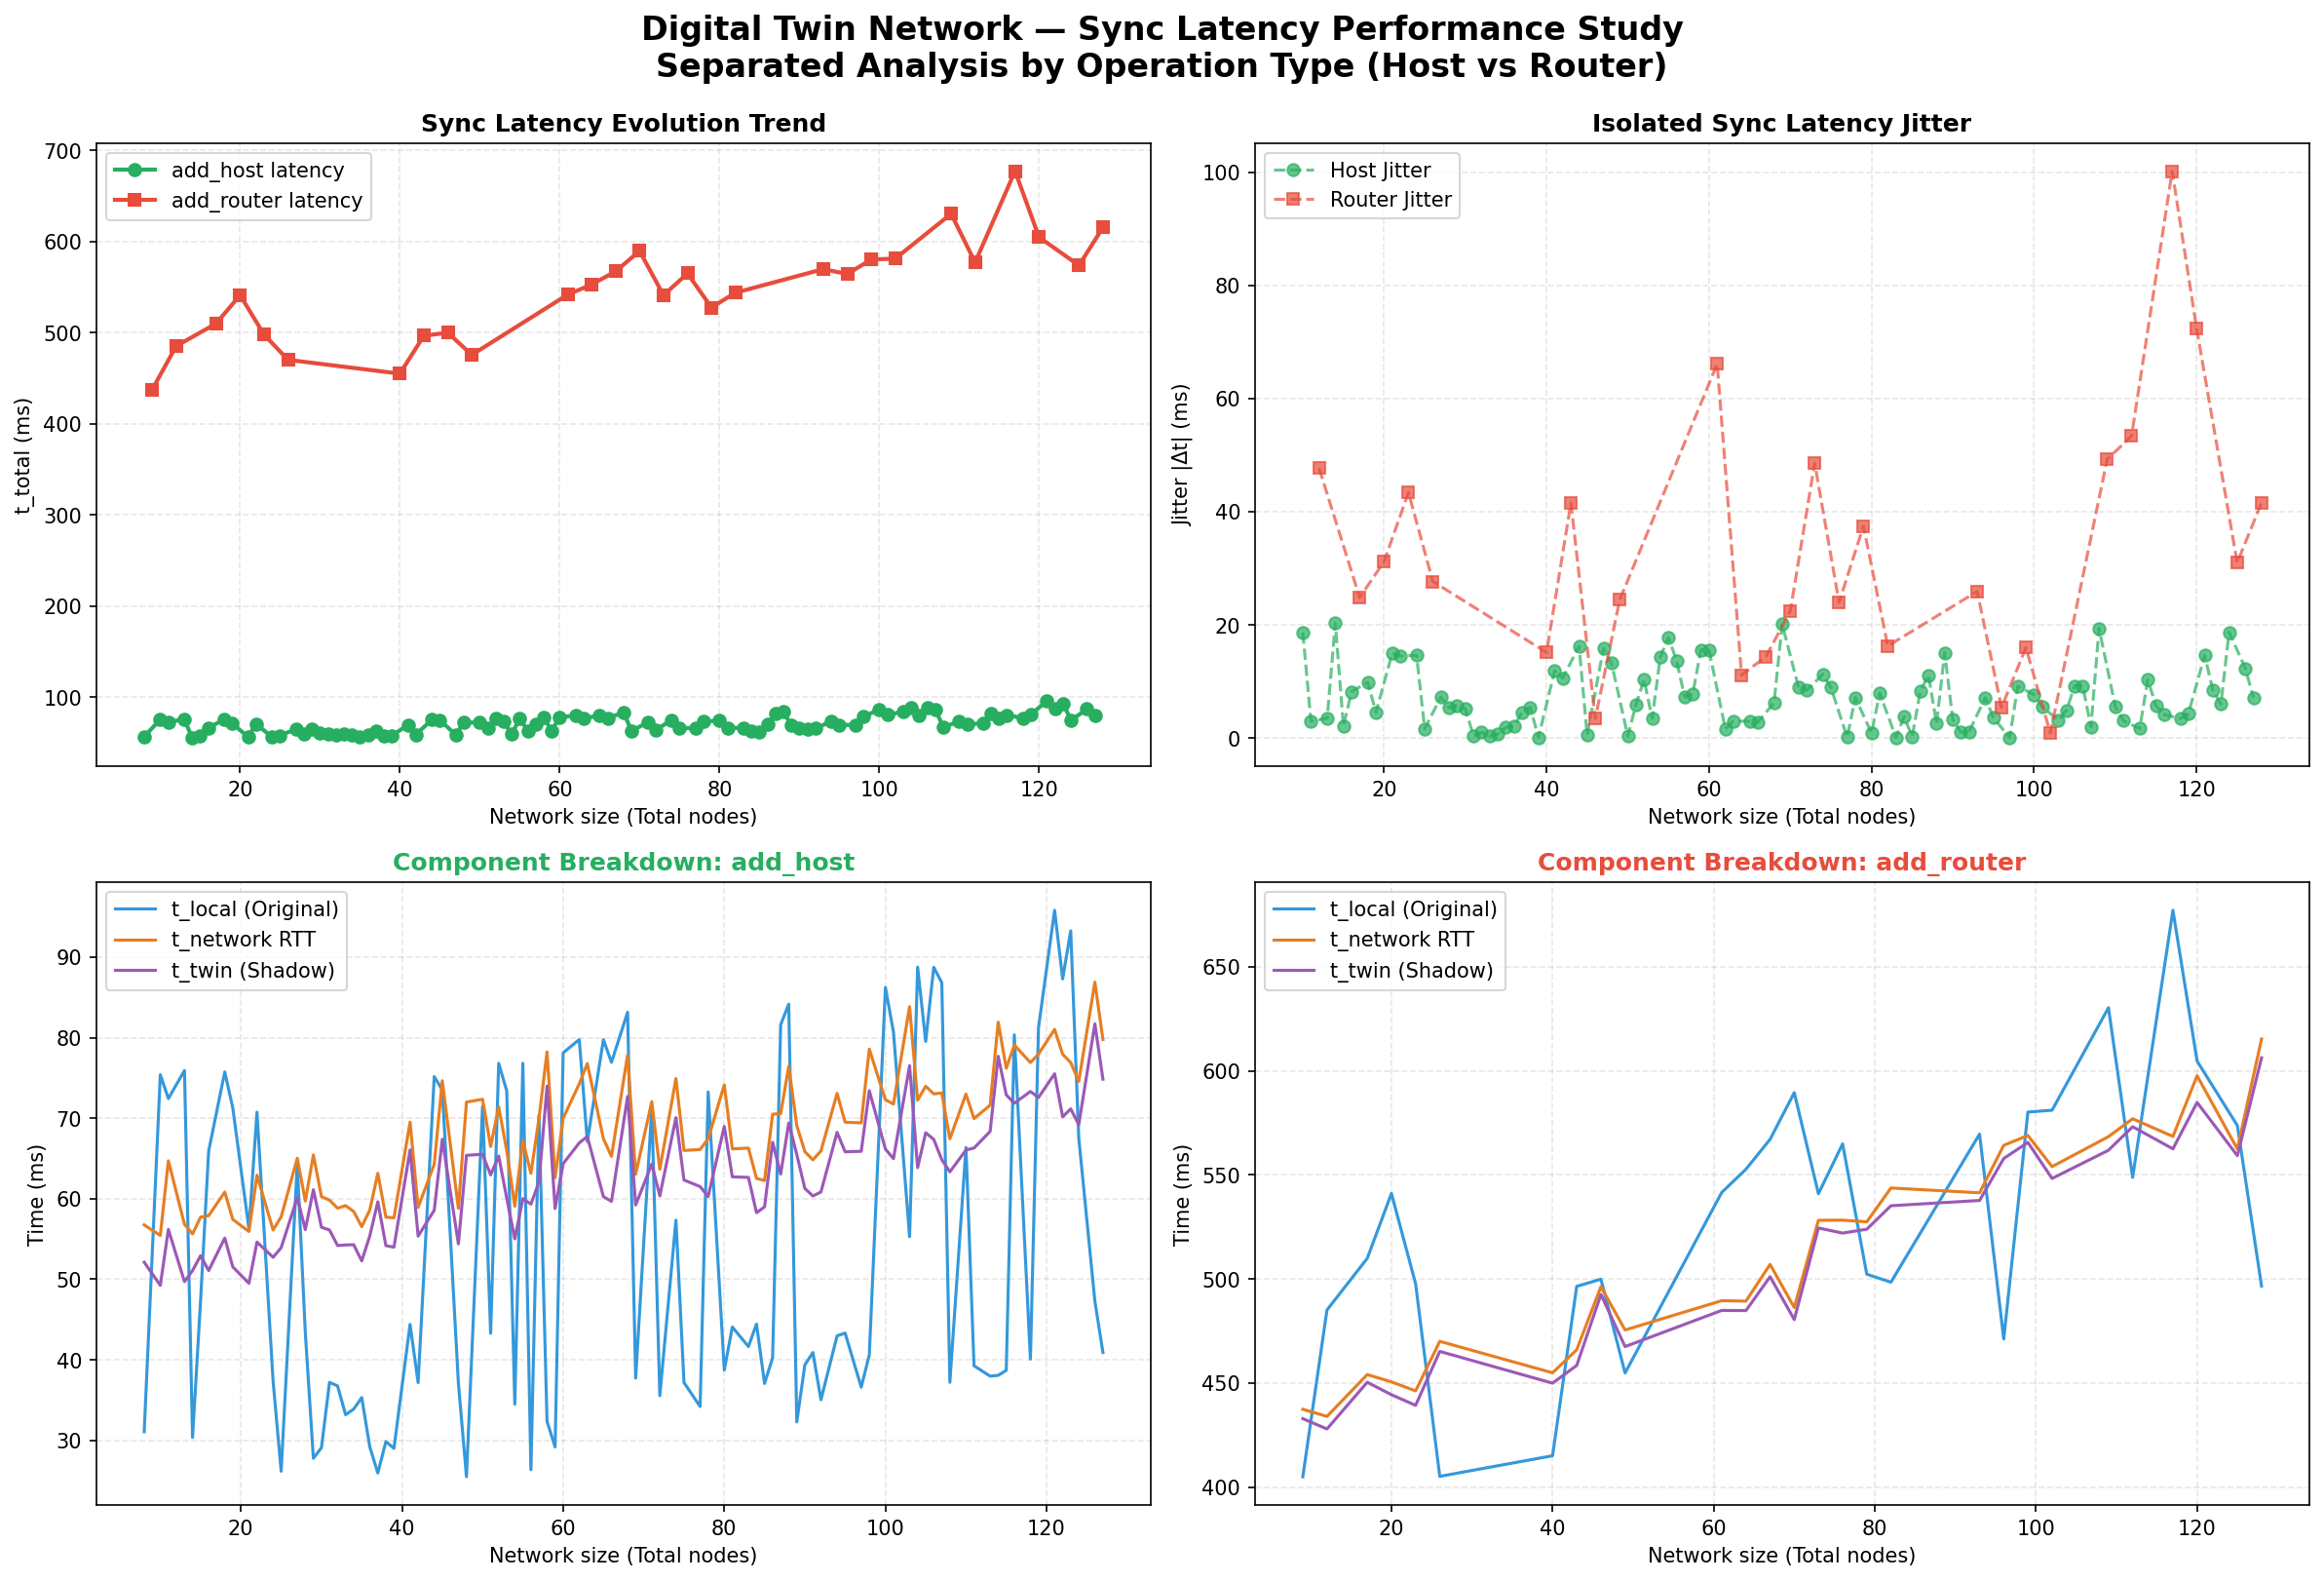

Values plotted in this chart, from the file beside it:
op_type, op_name, n_nodes, t_local_ms, t_network_ms, t_twin_ms, t_total_ms, error
host, h6, 8, 31.07, 56.75, 52.12, 56.75, 
router, r3, 9, 405, 437.4, 432.9, 437.4, 
host, h7, 10, 75.4, 55.44, 49.24, 75.4, 
host, h8, 11, 72.44, 64.71, 56.19, 72.44, 
router, r4, 12, 485.1, 434, 428, 485.1, 
host, h9, 13, 75.92, 56.83, 49.7, 75.92, 
host, h10, 14, 30.35, 55.63, 51.08, 55.63, 
host, h11, 15, 47.38, 57.72, 52.93, 57.72, 
host, h12, 16, 65.91, 57.9, 51.08, 65.91, 
router, r5, 17, 509.9, 454.1, 450.4, 509.9, 
host, h13, 18, 75.75, 60.83, 55.12, 75.75, 
host, h14, 19, 71.25, 57.43, 51.53, 71.25, 
router, r6, 20, 541.1, 450.6, 444.4, 541.1, 
host, h15, 21, 56.26, 55.93, 49.5, 56.26, 
host, h16, 22, 70.75, 62.93, 54.62, 70.75, 
router, r7, 23, 497.8, 446.3, 439.3, 497.8, 
host, h17, 24, 37.32, 56.12, 52.73, 56.12, 
host, h18, 25, 26.16, 57.76, 53.92, 57.76, 
router, r8, 26, 405.2, 470.1, 465.2, 470.1, 
host, h19, 27, 64.28, 65.02, 60.14, 65.02, 
host, h20, 28, 43.33, 59.71, 56.17, 59.71, 
host, h21, 29, 27.77, 65.44, 61.12, 65.44, 
host, h22, 30, 29.08, 60.26, 56.46, 60.26, 
host, h23, 31, 37.2, 59.83, 56.12, 59.83, 
host, h24, 32, 36.76, 58.83, 54.19, 58.83, 
host, h25, 33, 33.18, 59.14, 54.26, 59.14, 
host, h26, 34, 33.88, 58.42, 54.29, 58.42, 
host, h27, 35, 35.31, 56.53, 52.28, 56.53, 
host, h28, 36, 29.19, 58.6, 55.38, 58.6, 
host, h29, 37, 25.94, 63.16, 59.62, 63.16, 
host, h30, 38, 29.85, 57.71, 54.17, 57.71, 
host, h31, 39, 29.0, 57.63, 53.99, 57.63, 
router, r9, 40, 415.1, 455, 450, 455, 
host, h32, 41, 44.4, 69.51, 66.06, 69.51, 
host, h33, 42, 37.16, 58.92, 55.36, 58.92, 
router, r10, 43, 496.5, 466.1, 458.5, 496.5, 
host, h34, 44, 75.17, 64.29, 58.57, 75.17, 
host, h35, 45, 73.51, 74.65, 67.39, 74.65, 
router, r11, 46, 499.9, 496.3, 492.6, 499.9, 
host, h36, 47, 37.07, 58.8, 54.4, 58.8, 
host, h37, 48, 25.48, 72.01, 65.39, 72.01, 
router, r12, 49, 454.9, 475.5, 467.5, 475.5, 
host, h38, 50, 71.48, 72.35, 65.52, 72.35, 
host, h39, 51, 43.29, 66.48, 62.96, 66.48, 
host, h40, 52, 76.82, 71.42, 65.3, 76.82, 
host, h41, 53, 73.38, 65.96, 60.05, 73.38, 
host, h42, 54, 34.49, 59.07, 55.02, 59.07, 
host, h43, 55, 76.82, 67.22, 60.02, 76.82, 
host, h44, 56, 26.35, 63.14, 59.33, 63.14, 
host, h45, 57, 70.39, 69.98, 62.06, 70.39, 
host, h46, 58, 32.36, 78.23, 73.98, 78.23, 
host, h47, 59, 29.18, 62.62, 58.78, 62.62, 
host, h48, 60, 78.12, 69.99, 64.35, 78.12, 
router, r13, 61, 541.6, 489.6, 484.9, 541.6, 
host, h49, 62, 79.77, 74.27, 66.94, 79.77, 
host, h50, 63, 67.09, 76.79, 67.73, 76.79, 
router, r14, 64, 552.7, 489.4, 484.8, 552.7, 
host, h51, 65, 79.76, 67.45, 60.26, 79.76, 
host, h52, 66, 76.94, 65.26, 59.67, 76.94, 
router, r15, 67, 567.1, 507, 501.1, 567.1, 
... 61 more rows
